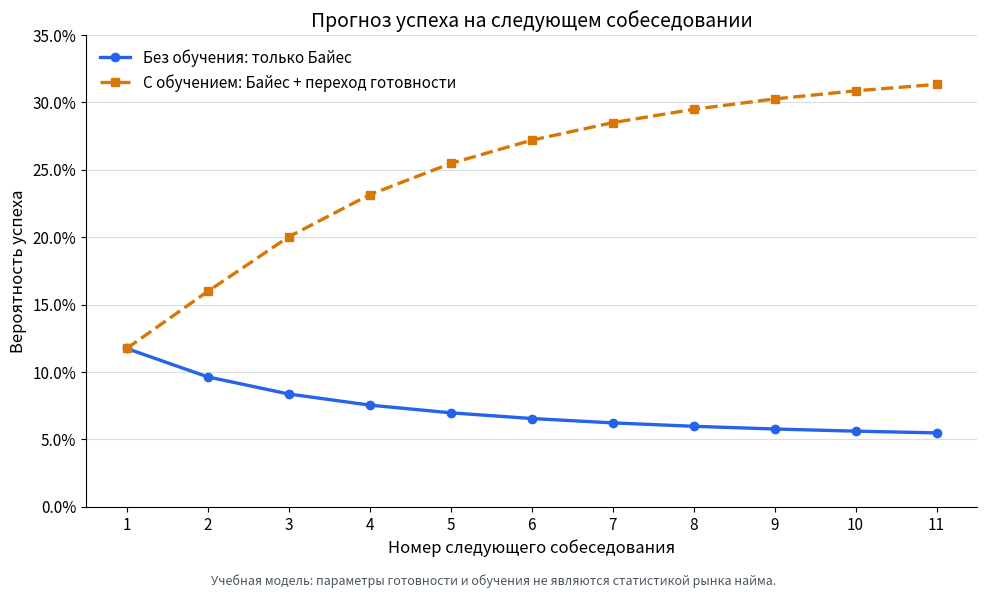

Write Python code to recreate this figure.
import numpy as np
import pandas as pd
import matplotlib.pyplot as plt
from matplotlib.ticker import PercentFormatter

hypotheses = np.array(["Начальная", "Базовая", "Высокая"])
success_probability = np.array([0.05, 0.25, 0.60])
initial_weights = np.array([0.75, 0.20, 0.05])
learning_transition = np.array([
    [0.70, 0.30, 0.00],
    [0.00, 0.75, 0.25],
    [0.00, 0.00, 1.00],
])
failures_to_show = 10

assert np.isclose(initial_weights.sum(), 1.0)
assert np.allclose(learning_transition.sum(axis=1), 1.0)
assert np.all((success_probability >= 0) & (success_probability <= 1))

def forecast_success(weights):
    return float(weights @ success_probability)


def update_after_failure(weights):
    failure_likelihood = 1.0 - success_probability
    unnormalized = weights * failure_likelihood
    return unnormalized / unnormalized.sum()


def simulate(use_learning):
    weights = initial_weights.copy()
    forecasts = []
    weight_history = []
    for failures in range(failures_to_show + 1):
        forecasts.append(forecast_success(weights))
        weight_history.append(weights.copy())
        if failures < failures_to_show:
            posterior_after_failure = update_after_failure(weights)
            weights = posterior_after_failure @ learning_transition if use_learning else posterior_after_failure
    return np.array(forecasts), np.array(weight_history)

without_learning, weights_without_learning = simulate(use_learning=False)
with_learning, weights_with_learning = simulate(use_learning=True)

results = pd.DataFrame({
    "Отказов до следующего собеседования": np.arange(failures_to_show + 1),
    "Следующее собеседование": np.arange(1, failures_to_show + 2),
    "Без обучения": without_learning,
    "С обучением": with_learning,
})

display_table = results.copy()
display_table["Без обучения"] = display_table["Без обучения"].map(lambda x: f"{x:.2%}")
display_table["С обучением"] = display_table["С обучением"].map(lambda x: f"{x:.2%}")
display_table

expected_without_learning = np.array([
    0.1175000000, 0.0964589235, 0.0837356953, 0.0755062149,
    0.0697800418, 0.0655557108, 0.0623173930, 0.0597803846,
    0.0577712101, 0.0561728334, 0.0548996806,
])
expected_with_learning = np.array([
    0.1175000000, 0.1597733711, 0.2002716200, 0.2315235906,
    0.2547232126, 0.2719766400, 0.2849681976, 0.2948928872,
    0.3025800705, 0.3086084625, 0.3133876262,
])

np.testing.assert_allclose(without_learning, expected_without_learning, atol=1e-10)
np.testing.assert_allclose(with_learning, expected_with_learning, atol=1e-10)
np.testing.assert_allclose(weights_without_learning.sum(axis=1), 1.0, atol=1e-12)
np.testing.assert_allclose(weights_with_learning.sum(axis=1), 1.0, atol=1e-12)
assert np.all(np.diff(without_learning) < 0), "Траектория без обучения должна убывать"
assert np.all(np.diff(with_learning) > 0), "Траектория с обучением должна возрастать"

print("Проверки пройдены: значения совпали, веса нормированы, направления траекторий верны.")

plt.rcParams.update({"font.size": 11, "axes.titlesize": 14, "axes.labelsize": 12})

fig, ax = plt.subplots(figsize=(10, 5.8))
ax.plot(results["Следующее собеседование"], without_learning, color="#2563EB", marker="o", linewidth=2.4, label="Без обучения: только Байес")
ax.plot(results["Следующее собеседование"], with_learning, color="#D97706", marker="s", linestyle="--", linewidth=2.4, label="С обучением: Байес + переход готовности")
ax.set_title("Прогноз успеха на следующем собеседовании")
ax.set_xlabel("Номер следующего собеседования")
ax.set_ylabel("Вероятность успеха")
ax.set_xticks(results["Следующее собеседование"])
ax.set_ylim(0, 0.35)
ax.yaxis.set_major_formatter(PercentFormatter(1.0))
ax.grid(axis="y", color="#D1D5DB", linewidth=0.8, alpha=0.8)
ax.spines[["top", "right"]].set_visible(False)
ax.legend(loc="upper left", frameon=False)
fig.text(0.5, -0.02, "Учебная модель: параметры готовности и обучения не являются статистикой рынка найма.", ha="center", fontsize=9, color="#4B5563")
fig.tight_layout()
plt.show()
